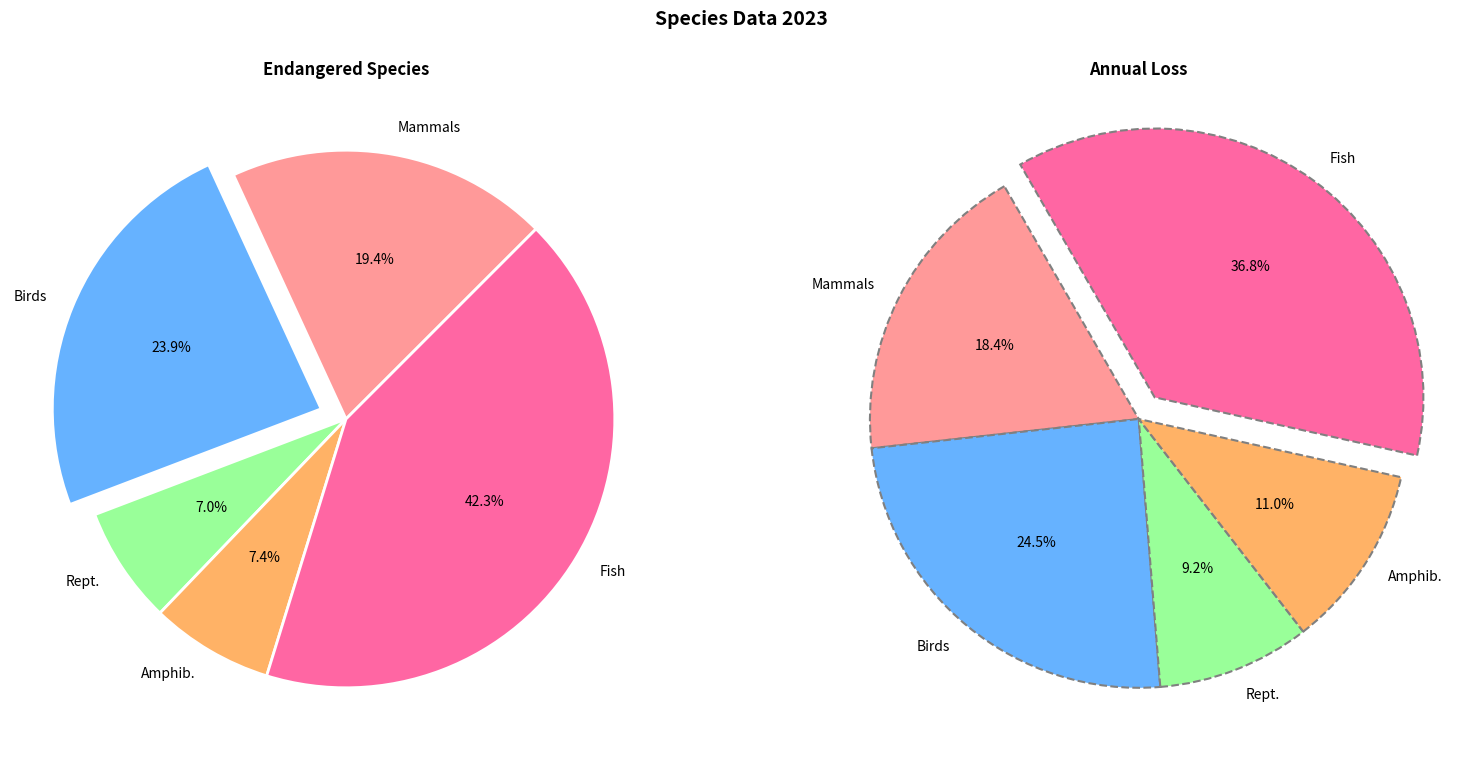

The script that saved this image:
import matplotlib.pyplot as plt
import numpy as np

species_categories = ['Mammals', 'Birds', 'Rept.', 'Amphib.', 'Fish']
number_of_species = [550, 679, 200, 210, 1200]
species_lost_per_year = [30, 40, 15, 18, 60]
colors = ['#FF9999', '#66B2FF', '#99FF99', '#FFB266', '#FF66A3']

fig, (ax1, ax2) = plt.subplots(1, 2, figsize=(16, 8))

ax1.pie(
    number_of_species, 
    labels=species_categories, 
    autopct='%1.1f%%', 
    startangle=45, 
    colors=colors, 
    wedgeprops={'edgecolor': 'white', 'linewidth': 2}, 
    explode=[0, 0.1, 0, 0, 0]
)
ax1.set_title('Endangered Species', fontsize=12, fontweight='bold')

ax2.pie(
    species_lost_per_year, 
    labels=species_categories, 
    autopct='%1.1f%%', 
    startangle=120, 
    colors=colors, 
    wedgeprops={'edgecolor': 'gray', 'linestyle': '--', 'linewidth': 1.5}, 
    explode=[0.1 if i == max(species_lost_per_year) else 0 for i in species_lost_per_year]
)
ax2.set_title('Annual Loss', fontsize=12, fontweight='bold')

fig.suptitle('Species Data 2023', fontsize=14, fontweight='bold', y=0.95)

plt.tight_layout(rect=[0, 0, 1, 0.92])
plt.show()
